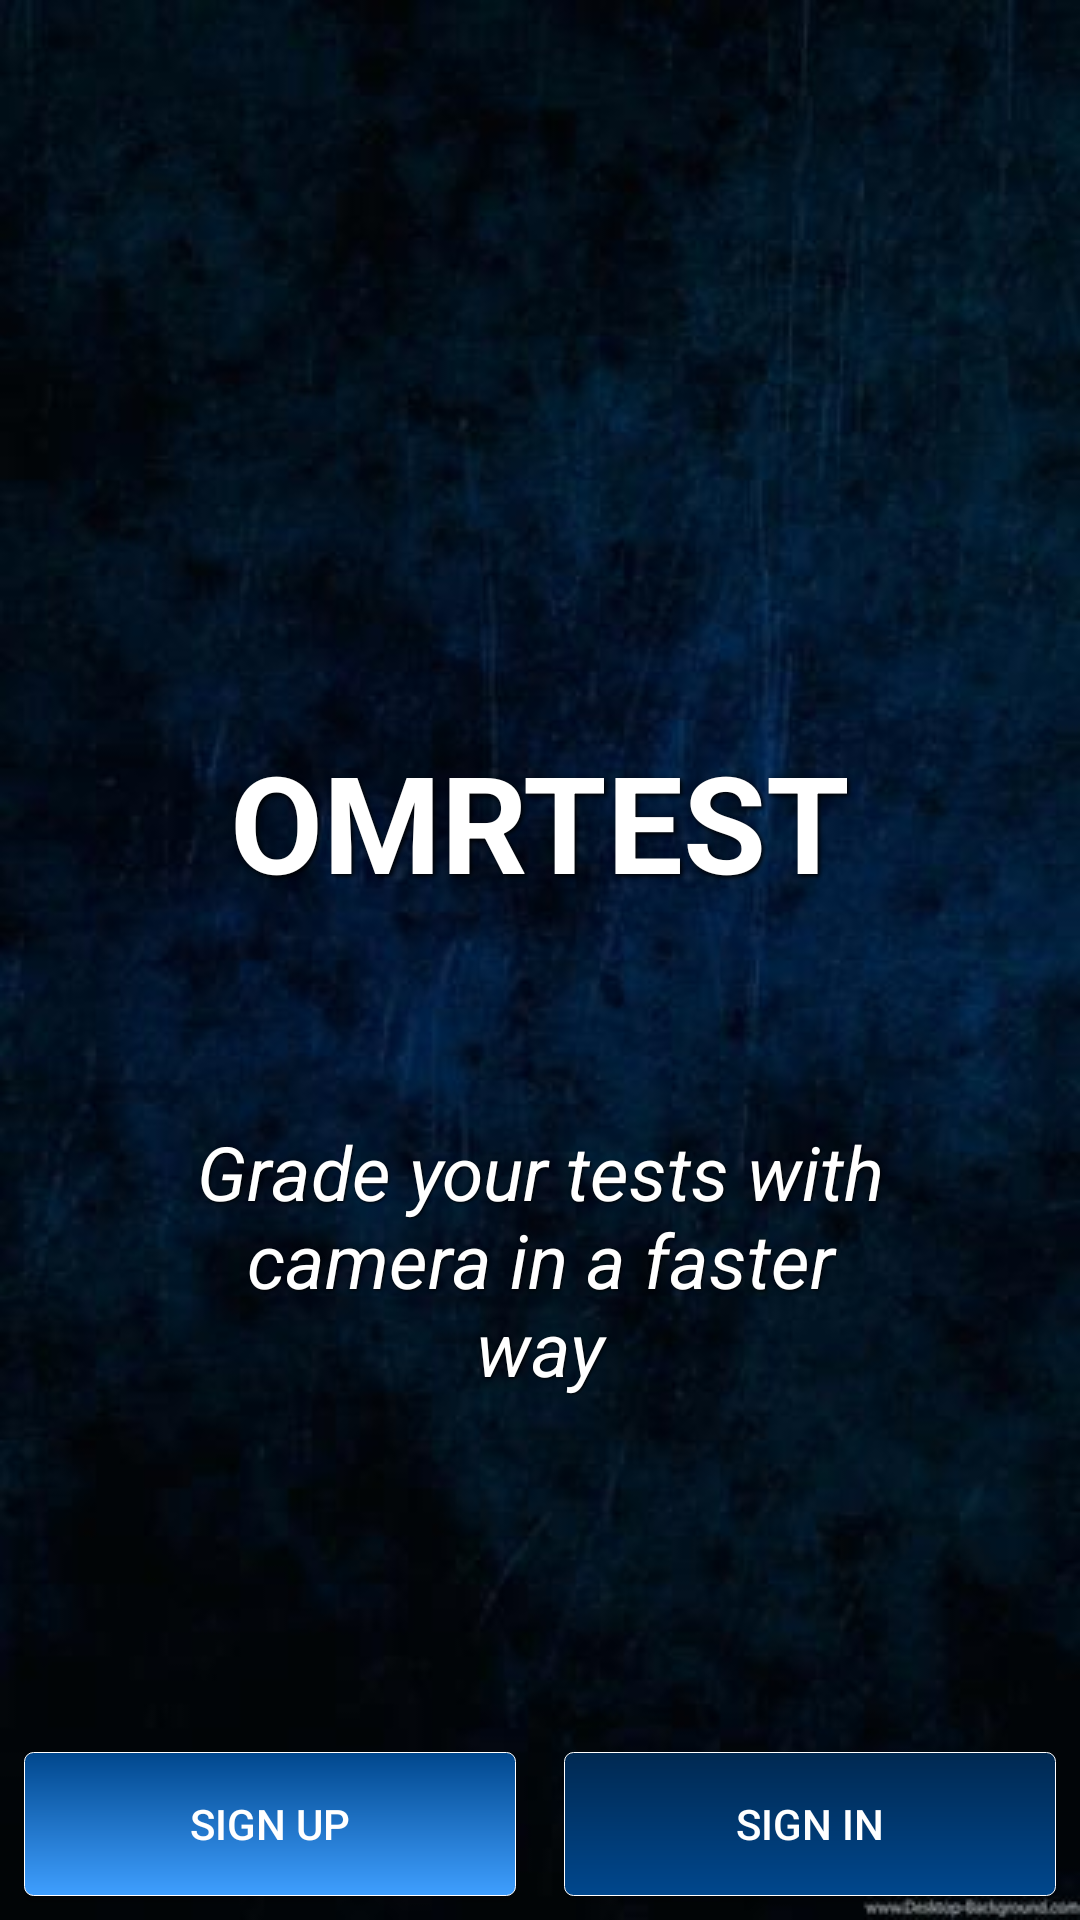

Android layout source for this screen:
<!-- AndroidManifest.xml: application theme AppTheme -->
<!-- res/layout/activity_main.xml -->
<?xml version="1.0" encoding="utf-8"?>
<RelativeLayout xmlns:android="http://schemas.android.com/apk/res/android"
    xmlns:app="http://schemas.android.com/apk/res-auto"
    xmlns:tools="http://schemas.android.com/tools"
    android:layout_width="match_parent"
    android:layout_height="match_parent"
    android:background="@drawable/images8"
    tools:context=".MainActivity">

    <LinearLayout
        android:layout_width="wrap_content"
        android:layout_height="wrap_content"
        android:layout_centerInParent="true"
        android:orientation="vertical">

        <TextView
            android:id="@+id/app_logo"
            android:layout_width="232dp"
            android:layout_height="200dp"
            android:shadowColor="@android:color/black"
            android:shadowDx="2"
            android:shadowDy="2"
            android:shadowRadius="4"
            android:gravity="center"
            android:text="@string/app_name"
            android:textAllCaps="true"
            android:textColor="@android:color/white"
            android:textSize="45dp"
            android:textStyle="bold" />

        <TextView
            android:id="@+id/txtslogan"
            android:layout_width="match_parent"
            android:layout_height="wrap_content"
            android:shadowColor="@android:color/black"
            android:shadowDx="1"
            android:shadowDy="1"
            android:shadowRadius="2"
            android:gravity="center"
            android:textStyle="italic"
            android:textSize="25dp"
            android:text="@string/slogan"
            android:textColor="@android:color/white" />

    </LinearLayout>

    <LinearLayout
        android:layout_width="match_parent"
        android:layout_height="wrap_content"
        android:layout_alignParentBottom="true"
        android:orientation="horizontal"
        android:weightSum="2">

        <Button
            android:id="@+id/btnSignUp"
            android:layout_width="0dp"
            android:layout_height="wrap_content"
            android:layout_margin="8dp"
            android:layout_weight="1"
            android:background="@drawable/my_button_bg2"
            android:text="Sign Up"
            android:textColor="@android:color/white" />

        <Button
            android:id="@+id/btnSignIn"
            android:layout_width="0dp"
            android:layout_height="wrap_content"
            android:layout_margin="8dp"
            android:layout_weight="1"
            android:background="@drawable/my_button_bg"
            android:text="Sign In"
            android:textColor="@android:color/white" />

    </LinearLayout>
</RelativeLayout>
<!-- resources referenced by this layout -->
<resources>
  <!-- drawable images8: jpg bitmap (drawable, 15429 bytes) -->
  <!-- drawable my_button_bg (drawable) -->
  <?xml version="1.0" encoding="utf-8"?>
  <shape xmlns:android="http://schemas.android.com/apk/res/android"
      android:shape="rectangle">
      <gradient android:startColor="@color/colorPrimaryDark"
          android:endColor="@color/colorPrimary"
          android:angle="270" />
      <corners android:radius="3dp" />
      <stroke android:width="0.2dp" android:color="#ffff" />
  </shape>
  <!-- drawable my_button_bg2 (drawable) -->
  <?xml version="1.0" encoding="utf-8"?>
  <shape xmlns:android="http://schemas.android.com/apk/res/android"
      android:shape="rectangle">
      <gradient android:startColor="@color/colorPrimary"
          android:endColor="@color/colorAccent"
          android:angle="270" />
      <corners android:radius="3dp" />
      <stroke android:width="0.2dp" android:color="#ffff" />
  </shape>
  <string name="app_name">OMRTest</string>
  <string name="slogan">Grade your tests with camera in a faster way</string>
  <style name="AppTheme" parent="Theme.AppCompat.Light.NoActionBar">
          
          <item name="colorPrimary">@color/colorPrimary</item>
          <item name="colorPrimaryDark">@color/colorPrimaryDark</item>
          <item name="colorAccent">@color/colorAccent</item>
      </style>
  <color name="colorPrimaryDark">#002952</color>
  <color name="colorPrimary">#00478d</color>
  <color name="colorAccent">#3f9fff</color>
</resources>
